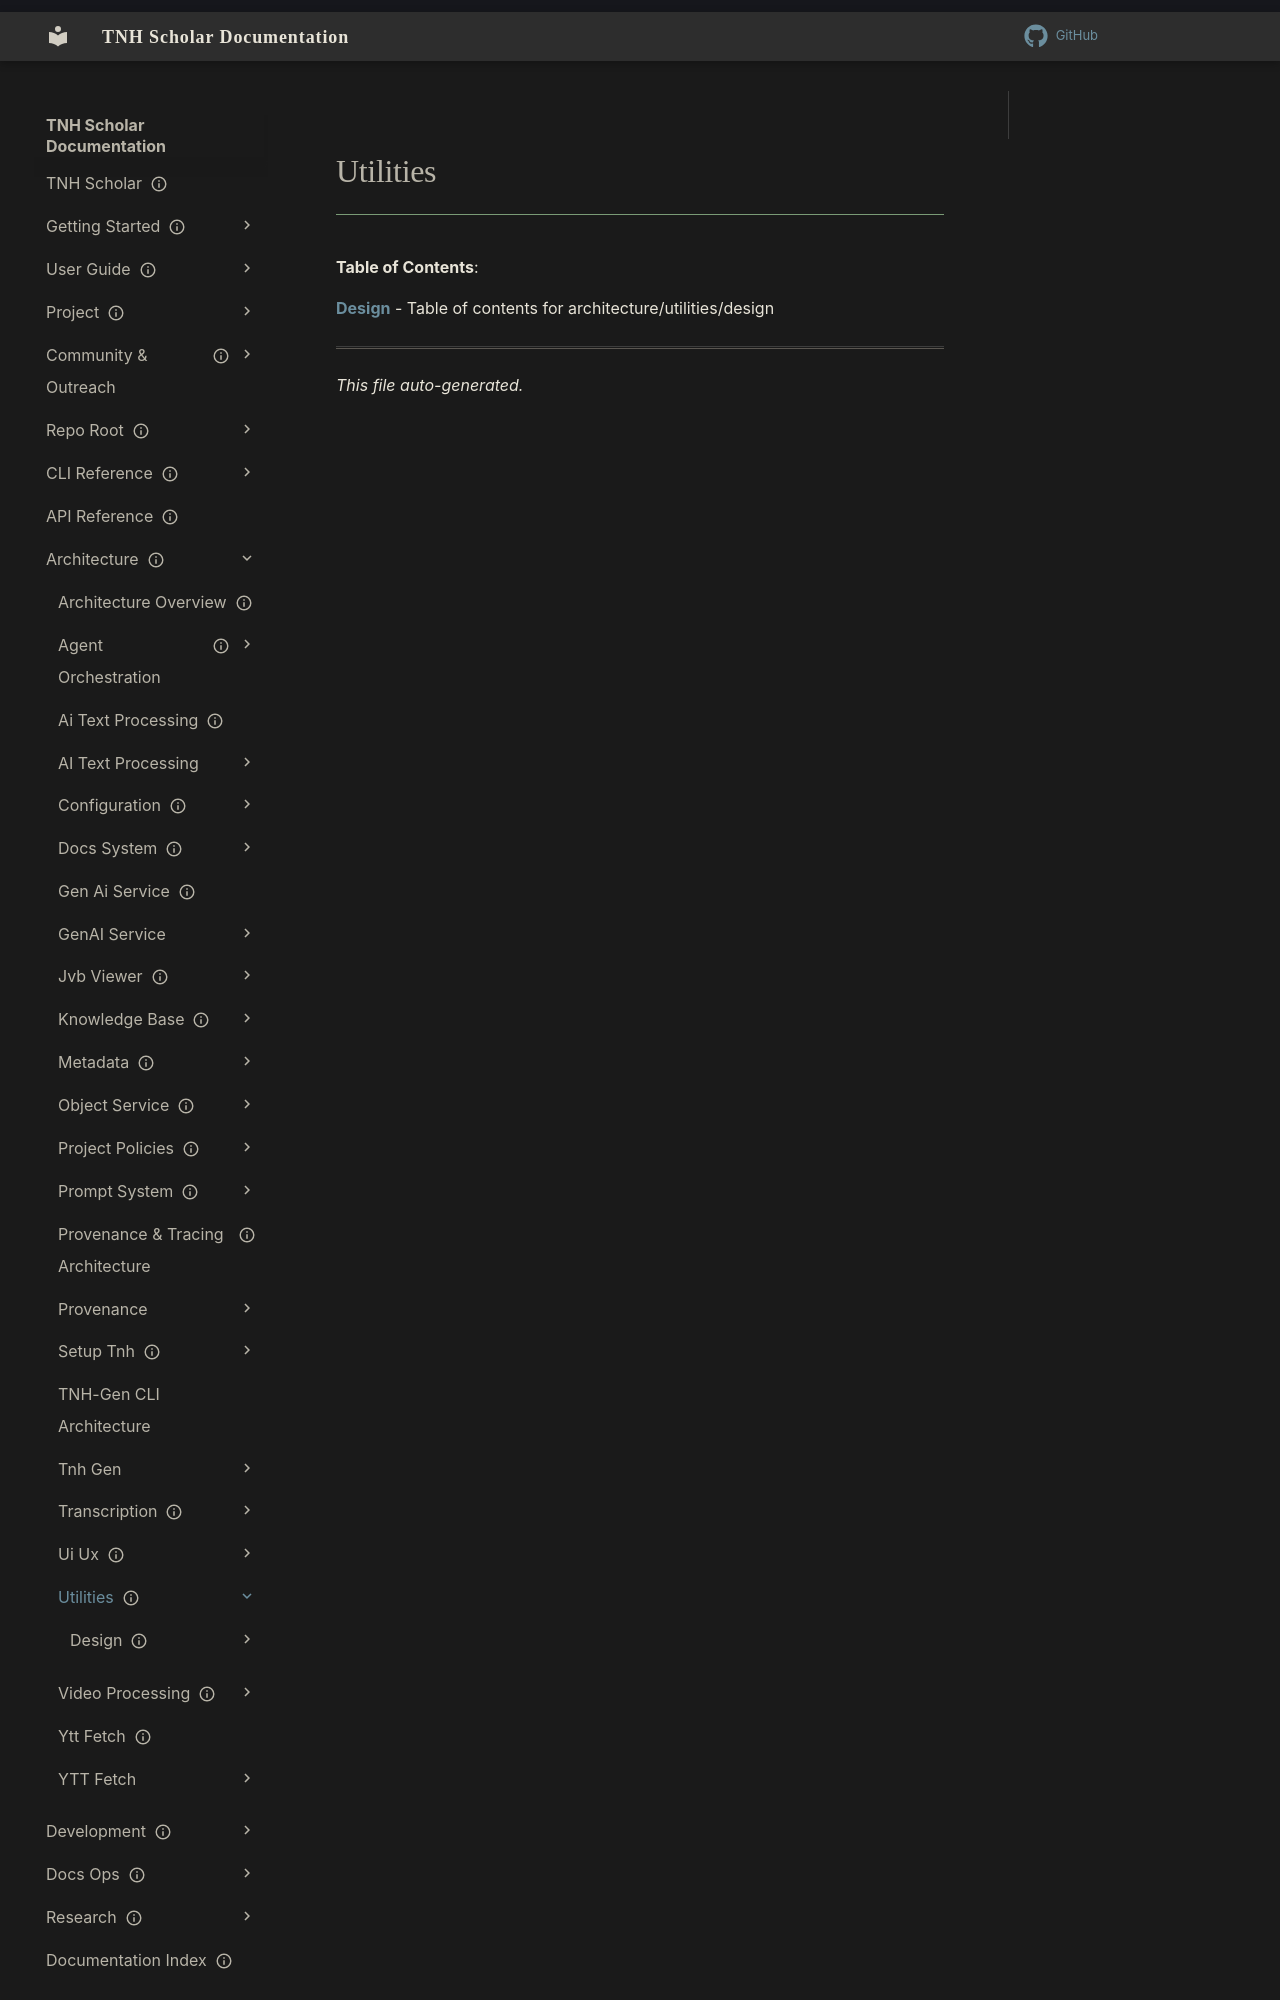

repository: aaronksolomon/tnh-scholar · page: architecture/utilities/index.html · generator: mkdocs

---
title: "Utilities"
description: "Table of contents for architecture/utilities"
owner: ""
author: ""
status: current
created: "2026-10-31"
auto_generated: true
---

# Utilities

**Table of Contents**:

<!-- To manually edit this file, update the front matter and keep `auto_generated: true` to allow regeneration. -->

**[Design](design/index.md)** - Table of contents for architecture/utilities/design

---
